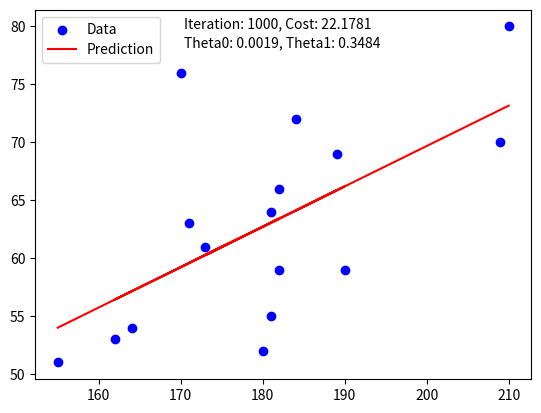

Write the Python code that produced this figure.
import numpy as np
import matplotlib.pyplot as plt

# Data
times = np.array([155, 180, 164, 162, 181, 182, 173, 190, 171, 170, 181, 182, 189, 184, 209, 210])
scores = np.array([51, 52, 54, 53, 55, 59, 61, 59, 63, 76, 64, 66, 69, 72, 70, 80])

# Normalized data
normalized_times = (times - np.mean(times)) / np.std(times)

# Initialize params
theta0 = 0
theta1 = 0
alpha = 1e-6
iterations = 1000

# Predict function
def h(x, theta0, theta1):
    return theta0 + theta1 * x

# Cost function
def cost_func(times, scores, theta0, theta1):
    m = len(times)
    return (1/(2*m)) * np.sum((h(times, theta0, theta1) - scores)**2)

# Gradient descent
def gradient_descent(times, scores, theta0, theta1, alpha, iterations):
    m = len(times)
    cost_history = [] 
    for i in range(iterations):
      grad0 = (1/m) * np.sum(h(times, theta0, theta1) - scores)
      grad1 = (1/m) * np.sum((h(times, theta0, theta1) - scores) * times)
      theta0 = theta0 - alpha * grad0
      theta1 = theta1 - alpha * grad1
      cost = cost_func(times, scores, theta0, theta1)
      cost_history.append(cost)
    return theta0, theta1, cost_history

def plot_final_result(times, scores, theta0, theta1, cost, iterations):
    plt.close("all")
    fig, ax = plt.subplots()

    # Plot the original data points
    ax.scatter(times, scores, color="blue", label="Data")

    # Plot the final prediction line based on theta0 and theta1
    line = theta0 + theta1 * times
    ax.plot(times, line, color="red", label="Prediction")
    ax.legend()

    ax.text(0.3, 0.95, f"Iteration: {iterations}, Cost: {cost:.4f}", transform=ax.transAxes)
    ax.text(0.3, 0.90, f"Theta0: {theta0:.4f}, Theta1: {theta1:.4f}", transform=ax.transAxes)

    plt.show()

theta0, theta1, cost_history = gradient_descent(times, scores, theta0, theta1, alpha, iterations)
plot_final_result(times, scores, theta0, theta1, cost_history[-1], iterations)
